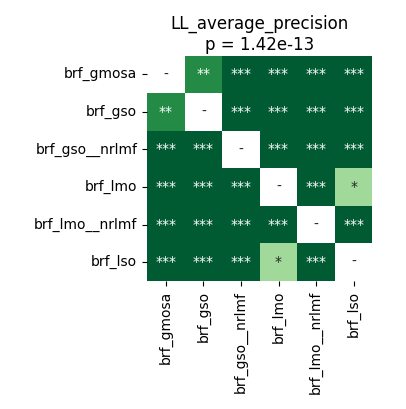

The data file committed next to this chart (first rows):
	brf_gmosa	brf_gso	brf_gso__nrlmf	brf_lmo	brf_lmo__nrlmf	brf_lso
brf_gmosa	1.0	0.002877	3.5212590144230766e-05	3.5212590144230766e-05	3.5212590144230766e-05	3.5212590144230766e-05
brf_gso	0.002877	1.0	3.5212590144230766e-05	3.5212590144230766e-05	3.5212590144230766e-05	3.5212590144230766e-05
brf_gso__nrlmf	3.5212590144230766e-05	3.5212590144230766e-05	1.0	3.5212590144230766e-05	3.5212590144230766e-05	3.5212590144230766e-05
brf_lmo	3.5212590144230766e-05	3.5212590144230766e-05	3.5212590144230766e-05	1.0	3.5212590144230766e-05	0.01309
brf_lmo__nrlmf	3.5212590144230766e-05	3.5212590144230766e-05	3.5212590144230766e-05	3.5212590144230766e-05	1.0	3.5212590144230766e-05
brf_lso	3.5212590144230766e-05	3.5212590144230766e-05	3.5212590144230766e-05	0.01309	3.5212590144230766e-05	1.0
